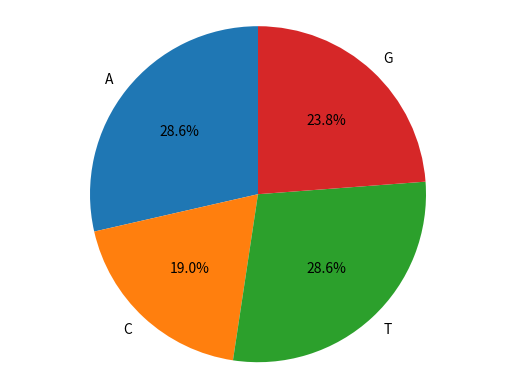

The matplotlib source for this figure:
# -*- coding: utf-8 -*-
"""
Created on Wed Mar 18 10:43:47 2020

[redacted]
"""

#method for counting#1 import sequence d
DNA='ATGCTTCAGAAAGGTCTTACG'
d={}
for b in DNA:
    d[b]=(d[b]+1) if (b in d) else(1)
print (d)

#method for counting#2 import sequence d
str='ATGCTTCAGAAAGGTCTTACG'
str=','.join(str)
d={}
list=str.split(',')
for i in list:
    d[i]=list.count(i)
print(d)

import matplotlib.pyplot as plt
#Pie chart, where clices will be ordered and pollted countoe-clockwise
labels=['A','C','T','G']
sizes=[d["A"],d["C"],d["T"],d["G"]]
explode=(0,0,0,0)
#specifies the fraction of the radius with which to offset each wedge
plt.pie(sizes,explode=explode,labels=labels,autopct='%1.1f%%',
        shadow=False,startangle=90 )
plt.axis('equal')
#equal aspect radio ensure that pie is drawn as a circle
plt.show()
